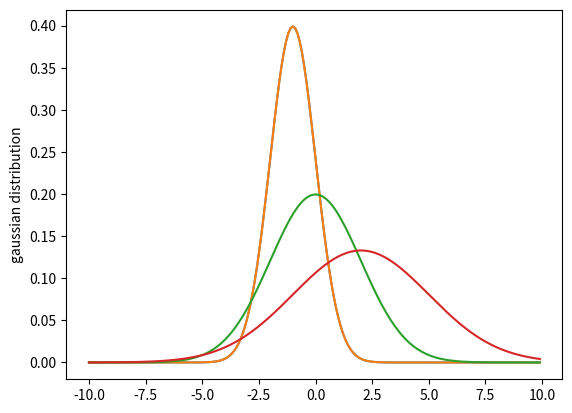

Reproduce this figure in Python.
from __future__ import division

import numpy as np
import matplotlib.pyplot as mpl
import math

mu = -1
sigma = 1

def gauss(x):
    return (1 / (2 * math.pi * (sigma**2))**(1/2)) * np.exp(-1 / (2 * (sigma**2)) * ((x - mu)**2))

x = np.arange(-10.0, 10.0, 0.1)

mpl.plot(x, gauss(x))
mpl.ylabel('some numbers')

mpl.plot(x, gauss(x))

mu = 0
sigma = 2

mpl.plot(x, gauss(x))

mu = 2
sigma = 3

mpl.plot(x, gauss(x))

mpl.ylabel('gaussian distribution')
mpl.show()

if __name__ == '__main__':
	mpl.show()
